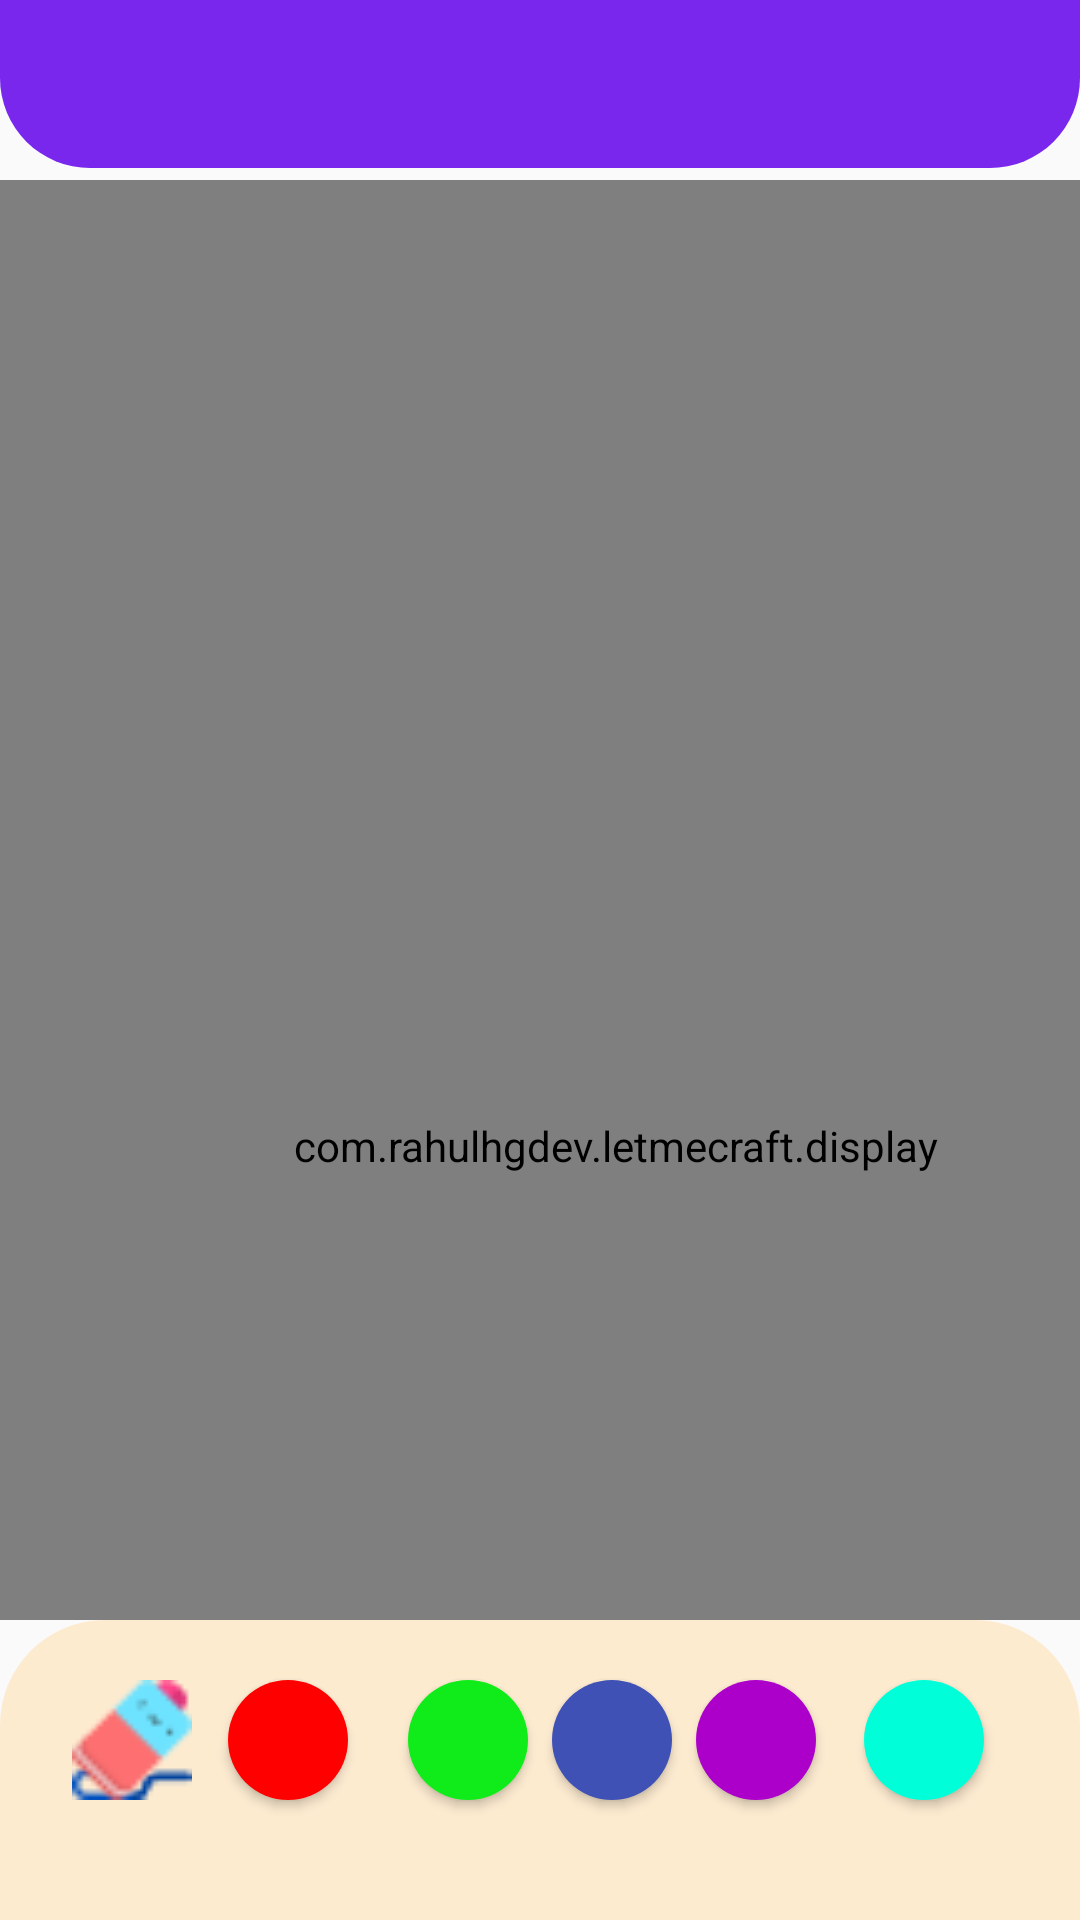

This screen was rendered from an Android layout file. Write that file and the resources it references.
<!-- AndroidManifest.xml: application theme FullScreen -->
<!-- res/layout/activity_painting.xml -->
<?xml version="1.0" encoding="utf-8"?>
<RelativeLayout xmlns:android="http://schemas.android.com/apk/res/android"
    xmlns:app="http://schemas.android.com/apk/res-auto"
    xmlns:tools="http://schemas.android.com/tools"
    android:layout_width="match_parent"
    android:layout_height="match_parent"
    tools:context=".PaintingActivity">



    <androidx.constraintlayout.widget.ConstraintLayout
        android:id="@+id/paintingArea"
        android:layout_width="match_parent"
        android:layout_height="wrap_content"
        android:layout_above="@id/constraintLayout"
        android:layout_alignParentStart="true"
        android:layout_alignParentTop="true"
        android:layout_alignParentEnd="true"
        android:layout_marginStart="0dp"
        android:layout_marginTop="60dp"
        android:layout_marginEnd="0dp">

        <include
            layout="@layout/view_display"
            android:layout_width="410dp"
            android:layout_height="644dp"
            tools:layout_editor_absoluteX="0dp"
            tools:layout_editor_absoluteY="-8dp" />

    </androidx.constraintlayout.widget.ConstraintLayout>



    <androidx.constraintlayout.widget.ConstraintLayout
        android:id="@+id/constraintLayout"
        android:layout_width="400dp"
        android:layout_height="100dp"
        android:background="@drawable/painting_tools_design"
        android:layout_alignParentStart="true"
        android:layout_alignParentEnd="true"
        android:layout_alignParentBottom="true">


        <Button
            android:id="@+id/btnPencil"
            android:layout_width="40dp"
            android:layout_height="40dp"
            android:layout_marginStart="24dp"
            android:layout_marginTop="20dp"
            android:background="@drawable/pencil"
            android:onClick="pencil"
            app:layout_constraintStart_toStartOf="parent"
            app:layout_constraintTop_toTopOf="parent" />

        <Button
            android:id="@+id/btnEraser"
            android:layout_width="40dp"
            android:layout_height="40dp"
            android:layout_marginEnd="12dp"
            android:layout_marginBottom="40dp"
            android:background="@drawable/eraser"
            android:onClick="eraser"
            app:layout_constraintBottom_toBottomOf="parent"
            app:layout_constraintEnd_toStartOf="@+id/btnRed" />

        <Button
            android:id="@+id/btnRed"
            android:layout_width="40dp"
            android:layout_height="40dp"
            android:layout_marginEnd="20dp"
            android:layout_marginBottom="40dp"
            android:background="@drawable/painting_btn_design"
            android:backgroundTint="#FF0000"
            android:onClick="redColor"
            app:layout_constraintBottom_toBottomOf="parent"
            app:layout_constraintEnd_toStartOf="@+id/btnGreen" />

        <Button
            android:id="@+id/btnGreen"
            android:layout_width="40dp"
            android:layout_height="40dp"
            android:layout_marginEnd="8dp"
            android:layout_marginBottom="40dp"
            android:background="@drawable/painting_btn_design"
            android:backgroundTint="#10EC19"
            android:onClick="greenColor"
            app:layout_constraintBottom_toBottomOf="parent"
            app:layout_constraintEnd_toStartOf="@+id/btnBlue" />

        <Button
            android:id="@+id/btnBlue"
            android:layout_width="40dp"
            android:layout_height="40dp"
            android:layout_marginStart="8dp"
            android:layout_marginBottom="40dp"
            android:background="@drawable/painting_btn_design"
            android:backgroundTint="#3F51B5"
            android:onClick="blueColor"
            app:layout_constraintBottom_toBottomOf="parent"
            app:layout_constraintStart_toEndOf="@+id/btnGreen" />

        <Button
            android:id="@+id/btnViolet"
            android:layout_width="40dp"
            android:layout_height="40dp"
            android:layout_marginStart="8dp"
            android:layout_marginTop="20dp"
            android:layout_marginEnd="16dp"
            android:layout_marginBottom="16dp"
            android:background="@drawable/painting_btn_design"
            android:backgroundTint="#AC00CA"
            android:onClick="magentaColor"
            app:layout_constraintBottom_toBottomOf="parent"
            app:layout_constraintEnd_toStartOf="@+id/btnCyan"
            app:layout_constraintHorizontal_bias="1.0"
            app:layout_constraintStart_toEndOf="@+id/btnBlue"
            app:layout_constraintTop_toTopOf="parent"
            app:layout_constraintVertical_bias="0.0" />

        <Button
            android:id="@+id/btnCyan"
            android:layout_width="40dp"
            android:layout_height="40dp"
            android:layout_marginEnd="32dp"
            android:layout_marginBottom="40dp"
            android:background="@drawable/painting_btn_design"
            android:backgroundTint="#00FFD9"
            android:onClick="cyanColor"
            app:layout_constraintBottom_toBottomOf="parent"
            app:layout_constraintEnd_toEndOf="parent" />

    </androidx.constraintlayout.widget.ConstraintLayout>

    <androidx.appcompat.widget.Toolbar
        android:id="@+id/toolbar3"
        android:layout_width="match_parent"
        android:layout_height="wrap_content"
        android:textAlignment="center"
        android:background="@drawable/painting_tools_toolbar_design"
        android:backgroundTint="#7927ED"
        android:minHeight="?attr/actionBarSize"
        android:theme="?attr/actionModeStyle" />


</RelativeLayout>
<!-- res/layout/view_display.xml (included above) -->
<?xml version="1.0" encoding="utf-8"?>
<androidx.constraintlayout.widget.ConstraintLayout
    xmlns:android="http://schemas.android.com/apk/res/android" android:layout_width="match_parent"
    android:layout_height="match_parent">

    <com.example.letmecraft.display
        android:layout_width="match_parent"
        android:layout_height="match_parent"/>


</androidx.constraintlayout.widget.ConstraintLayout>
<!-- resources referenced by this layout -->
<resources>
  <!-- drawable eraser: png bitmap (drawable, 769 bytes) -->
  <!-- drawable painting_btn_design (drawable) -->
  <?xml version="1.0" encoding="utf-8"?>
  <shape xmlns:android="http://schemas.android.com/apk/res/android">
      <corners
          android:radius="100dp"/>
      <solid
          android:color="#fff"/>
  </shape>
  <!-- drawable painting_tools_design (drawable) -->
  <?xml version="1.0" encoding="utf-8"?>
  <shape xmlns:android="http://schemas.android.com/apk/res/android">
      <corners
          android:topLeftRadius="35dp"
          android:topRightRadius="35dp"/>
      <solid
          android:color="#fdebd0"/>
  </shape>
  <!-- drawable painting_tools_toolbar_design (drawable) -->
  <?xml version="1.0" encoding="utf-8"?>
  <shape xmlns:android="http://schemas.android.com/apk/res/android">
      <corners
          android:bottomLeftRadius="30dp"
          android:bottomRightRadius="30dp"/>
      <solid
          android:color="#fdebd0"/>
  </shape>
  <!-- drawable pencil: png bitmap (drawable, 705 bytes) -->
  <style name="FullScreen" parent="AppTheme">
          <item name="android:windowFullscreen">true</item>
          <item name="windowNoTitle">true</item>
      </style>
  <style name="AppTheme" parent="Theme.AppCompat.DayNight.DarkActionBar">
          <item name="colorPrimary">@color/colorPrimary</item>
          <item name="colorPrimaryDark">@color/colorPrimaryDark</item>
          <item name="colorAccent">@color/colorAccent</item>
      </style>
  <color name="colorPrimary">#008577</color>
  <color name="colorPrimaryDark">#00574b</color>
  <color name="colorAccent">#d81b60</color>
</resources>
